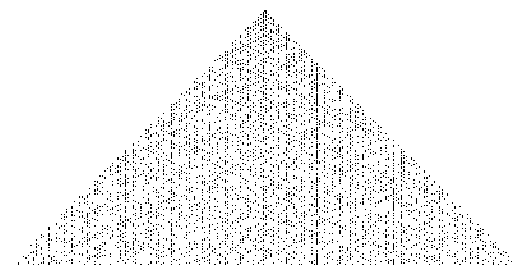

Generate this figure with matplotlib:
import numpy as np
import matplotlib.pyplot as plt
import matplotlib.cm as cm

# Visualize prime numbers as a "Klauber triangle"
# The maths behind this code is described in the scipython blog
# article at https://scipython.com/blog/the-klauber-triangle/
# [redacted]

n = 200
ncols = 2*n+1
nmax = n**2

# Prime numbers up to and including n**2.
primes = np.array([n for n in range(2,n**2+1) if all(
                        (n % m) != 0 for m in range(2,int(np.sqrt(n))+1))])
a = np.zeros(nmax)
a[primes-1]=1

arr = np.zeros((n, ncols))
for i in range(n):
    arr[i,(n-i):(n+i+1)] = a[i**2:i**2+2*i+1]

fig, ax = plt.subplots()
ax.matshow(arr, cmap=cm.binary)
ax.axis('off')
# Ensure the Axes are centred in the figure
ax.set_position([0.1,0.1,0.8,0.8])
plt.savefig('klauber_triangle.png')
plt.show()
